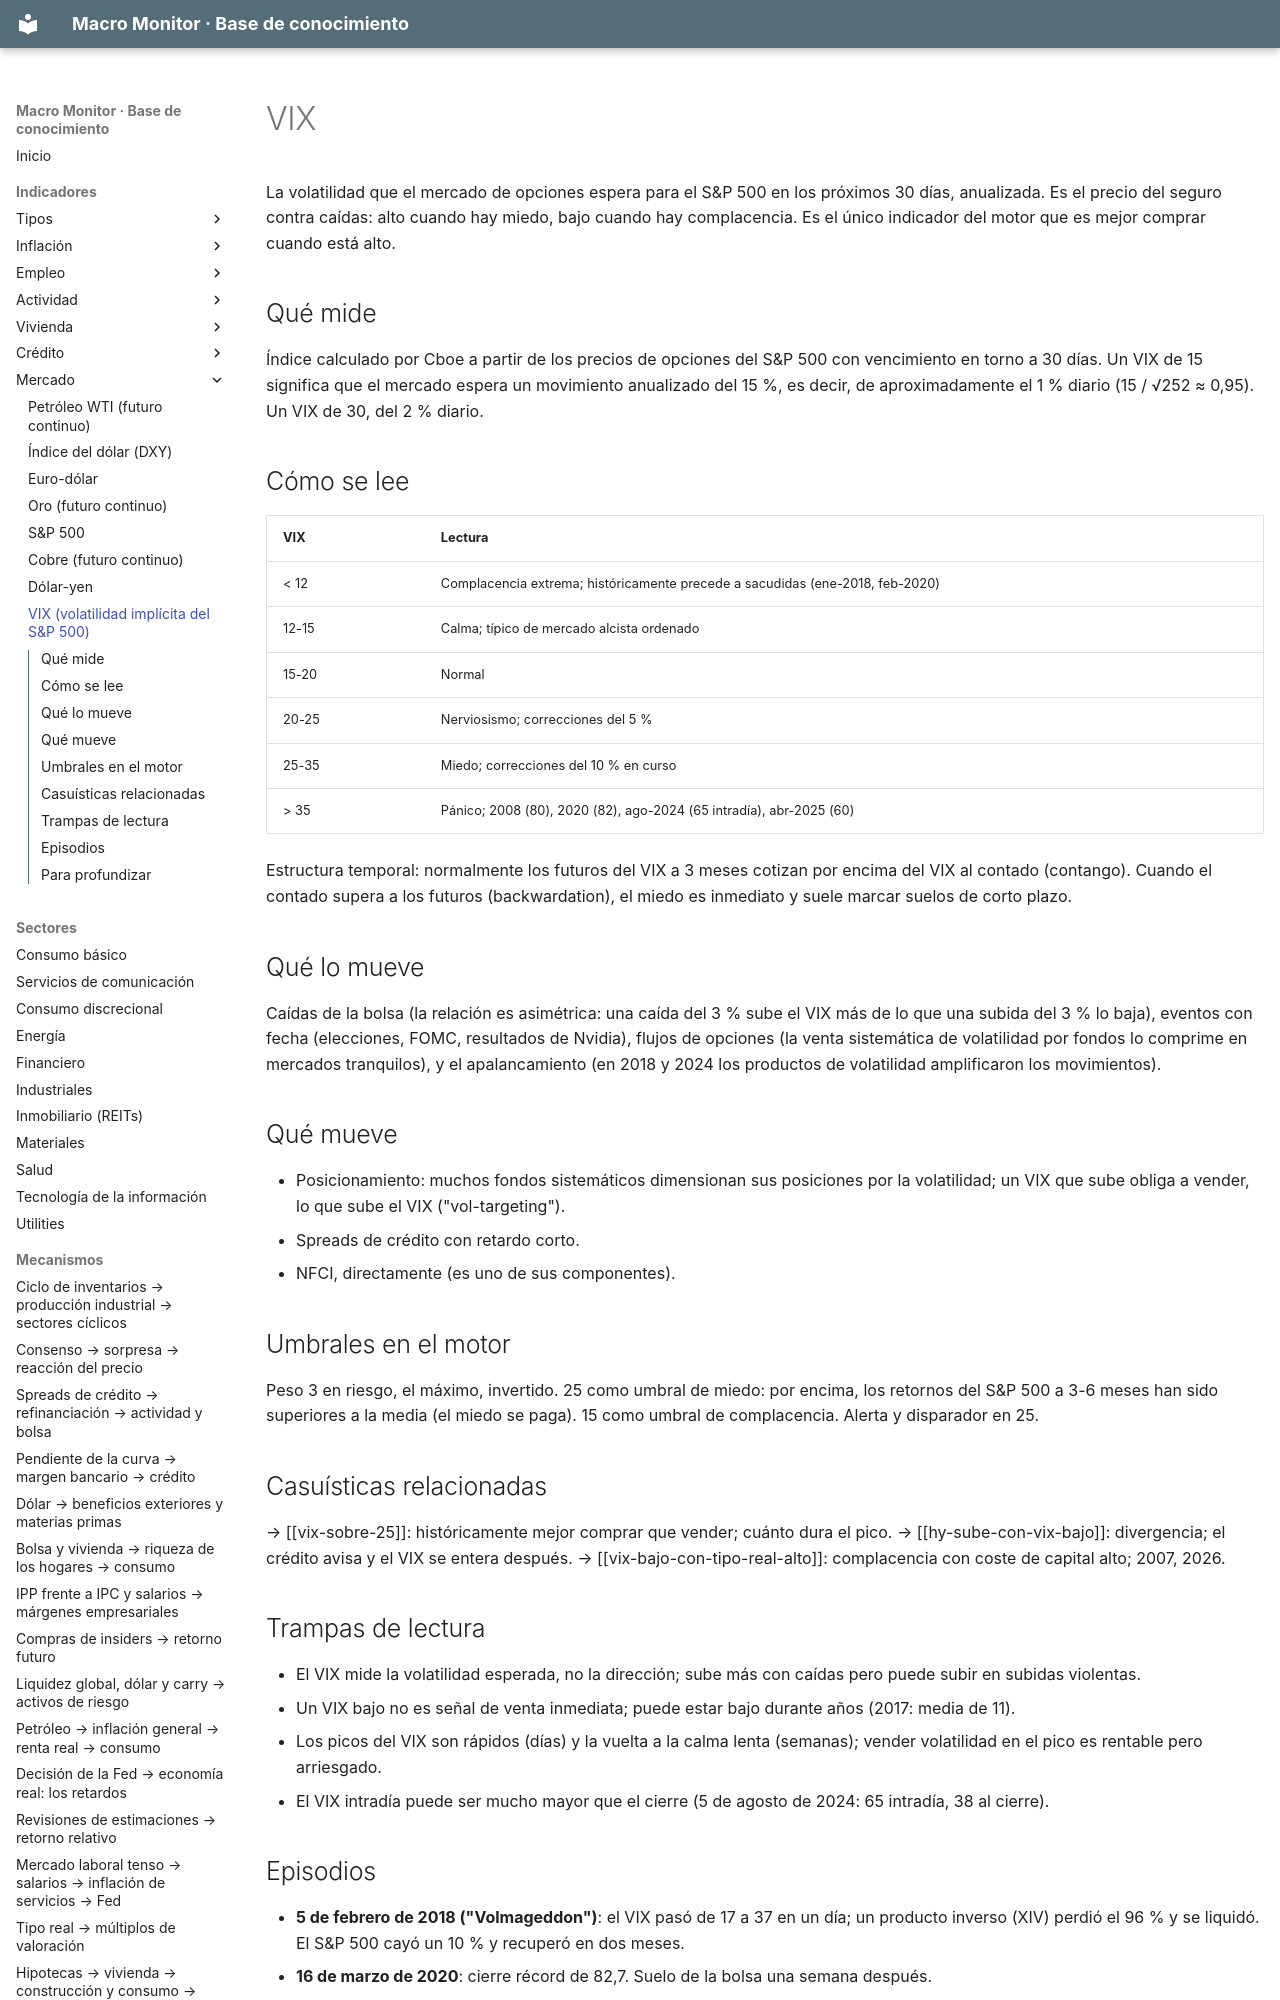

repository: jmm-mlg/Macro-daily · page: indicadores/VIX/index.html · generator: mkdocs

---
tipo: indicador
id: ^VIX
nombre: VIX (volatilidad implícita del S&P 500)
bloque: Mercado
fuente: Cboe vía yfinance (^VIX)
frecuencia: diaria (tiempo real)
publicacion: sesión de 9:30 a 16:15 ET
en_el_motor: nivel; alerta > 25; peso 3 (invertido) en riesgo (> 25 / < 15, tendencia ±2); disparador > 25
relacionados: [^GSPC, BAMLH0A0HYM2, NFCI, curva-del-vix, volatilidad-realizada, miedo-y-codicia]
actualizado: 2026-10-08
---

# VIX

La volatilidad que el mercado de opciones espera para el S&P 500 en los próximos 30 días, anualizada. Es el precio del seguro contra caídas: alto cuando hay miedo, bajo cuando hay complacencia. Es el único indicador del motor que es mejor comprar cuando está alto.

## Qué mide
Índice calculado por Cboe a partir de los precios de opciones del S&P 500 con vencimiento en torno a 30 días. Un VIX de 15 significa que el mercado espera un movimiento anualizado del 15 %, es decir, de aproximadamente el 1 % diario (15 / √252 ≈ 0,95). Un VIX de 30, del 2 % diario.
